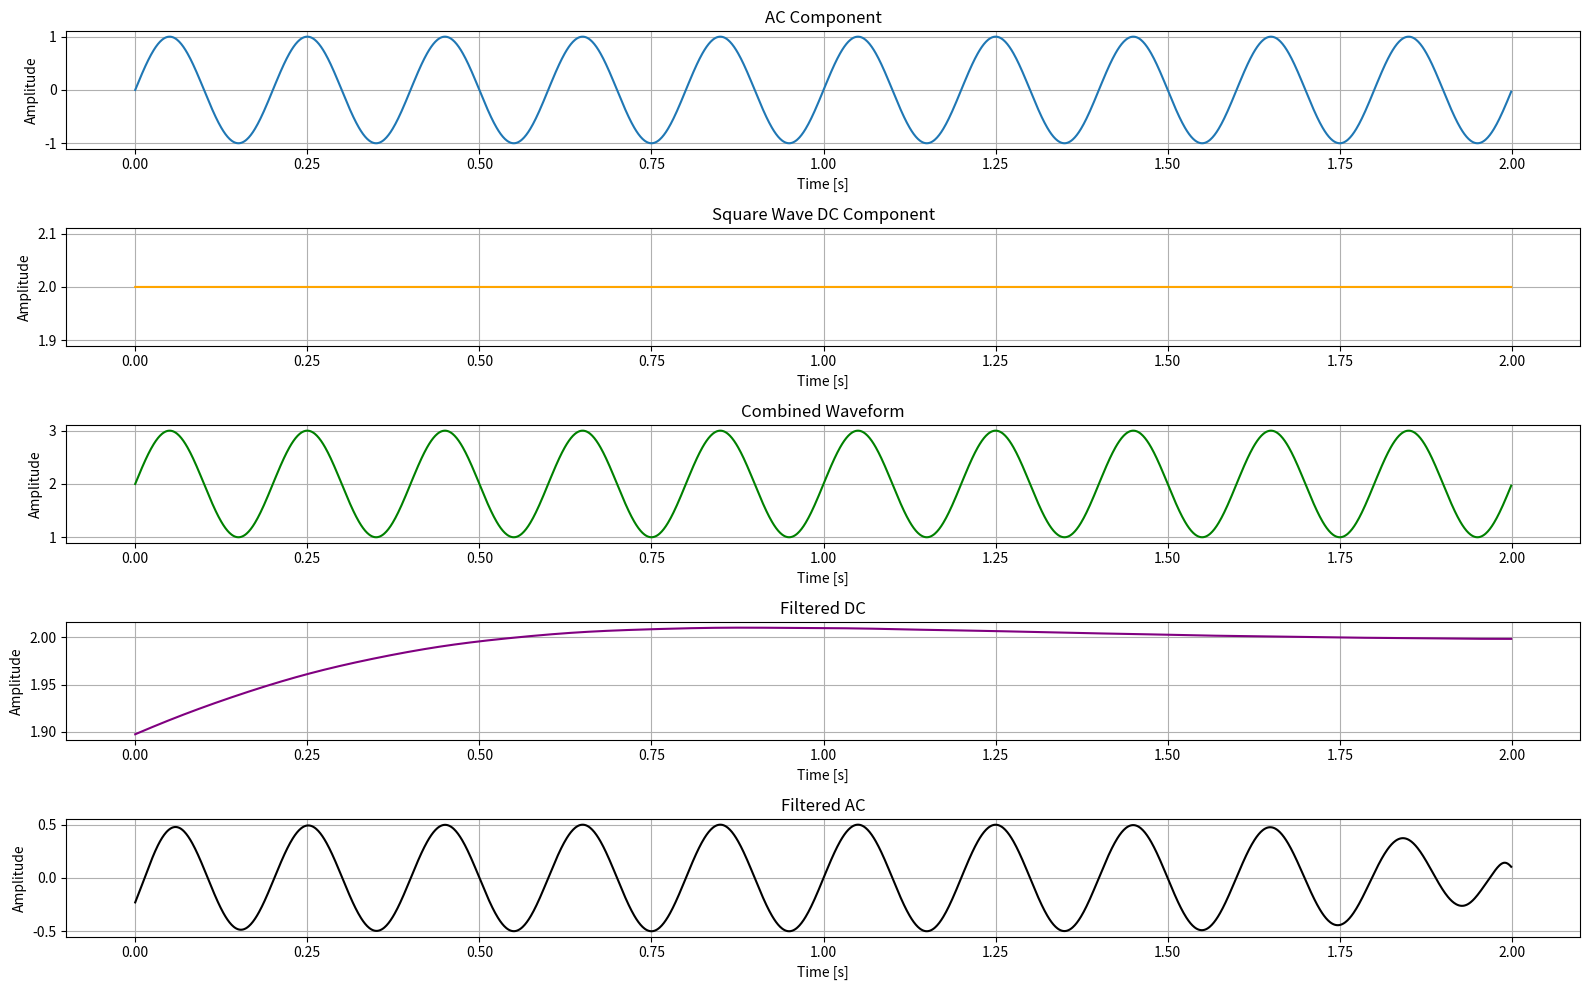

Write the Python code that produced this figure.
import matplotlib.pyplot as plt
import numpy as np
import scipy.signal as signal


def generate_waveform(frequency, amplitude_ac, dc_offset, duration, sampling_rate):
    t = np.linspace(0, duration, int(sampling_rate * duration), endpoint=False)
    ac_component = amplitude_ac * np.sin(2 * np.pi * frequency * t)
    dc_component = dc_offset * np.ones_like(t)
    waveform = ac_component + dc_component
    return t, ac_component, dc_component, waveform


# Example usage:
frequency = 5  # Hz
amplitude_ac = 1.0  # Amplitude of the AC component
dc_offset = 2.0  # DC offset
duration = 2.0  # seconds
sampling_rate = 1000  # samples per second

t, ac_component, dc_component, waveform = generate_waveform(
    frequency, amplitude_ac, dc_offset, duration, sampling_rate
)

#####################################################################


def low_pass_filter(data, cutoff, fs, order=2):
    nyquist = 0.5 * fs
    normal_cutoff = cutoff / nyquist
    b, a = signal.butter(order, normal_cutoff, btype="low", analog=False)
    y = signal.filtfilt(b, a, data)
    return y


def band_pass_filter(data, low_cutoff, high_cutoff, fs, order=4):
    nyquist = 0.5 * fs
    low = low_cutoff / nyquist
    high = high_cutoff / nyquist
    b, a = signal.butter(order, [low, high], btype="band", analog=False)
    y = signal.filtfilt(b, a, data)
    return y


ir_dc = low_pass_filter(waveform, 0.05, 100)
ir_ac = band_pass_filter(waveform, 0.5, 3, 100)

#####################################################################

# Plotting the components and the combined waveform
plt.figure(figsize=(16, 10))

plt.subplot(5, 1, 1)
plt.plot(t, ac_component, label="AC Component")
plt.title("AC Component")
plt.xlabel("Time [s]")
plt.ylabel("Amplitude")
plt.grid(True)

plt.subplot(5, 1, 2)
plt.plot(t, dc_component, label="Linear Wave DC Component", color="orange")
plt.title("Square Wave DC Component")
plt.xlabel("Time [s]")
plt.ylabel("Amplitude")
plt.grid(True)

plt.subplot(5, 1, 3)
plt.plot(t, waveform, label="Combined Waveform", color="green")
plt.title("Combined Waveform")
plt.xlabel("Time [s]")
plt.ylabel("Amplitude")
plt.grid(True)

plt.subplot(5, 1, 4)
plt.plot(t, ir_dc, label="Filtered DC", color="purple")
plt.title("Filtered DC")
plt.xlabel("Time [s]")
plt.ylabel("Amplitude")
plt.grid(True)

plt.subplot(5, 1, 5)
plt.plot(t, ir_ac, label="Filtered AC", color="black")
plt.title("Filtered AC")
plt.xlabel("Time [s]")
plt.ylabel("Amplitude")
plt.grid(True)

plt.tight_layout()
plt.show()
